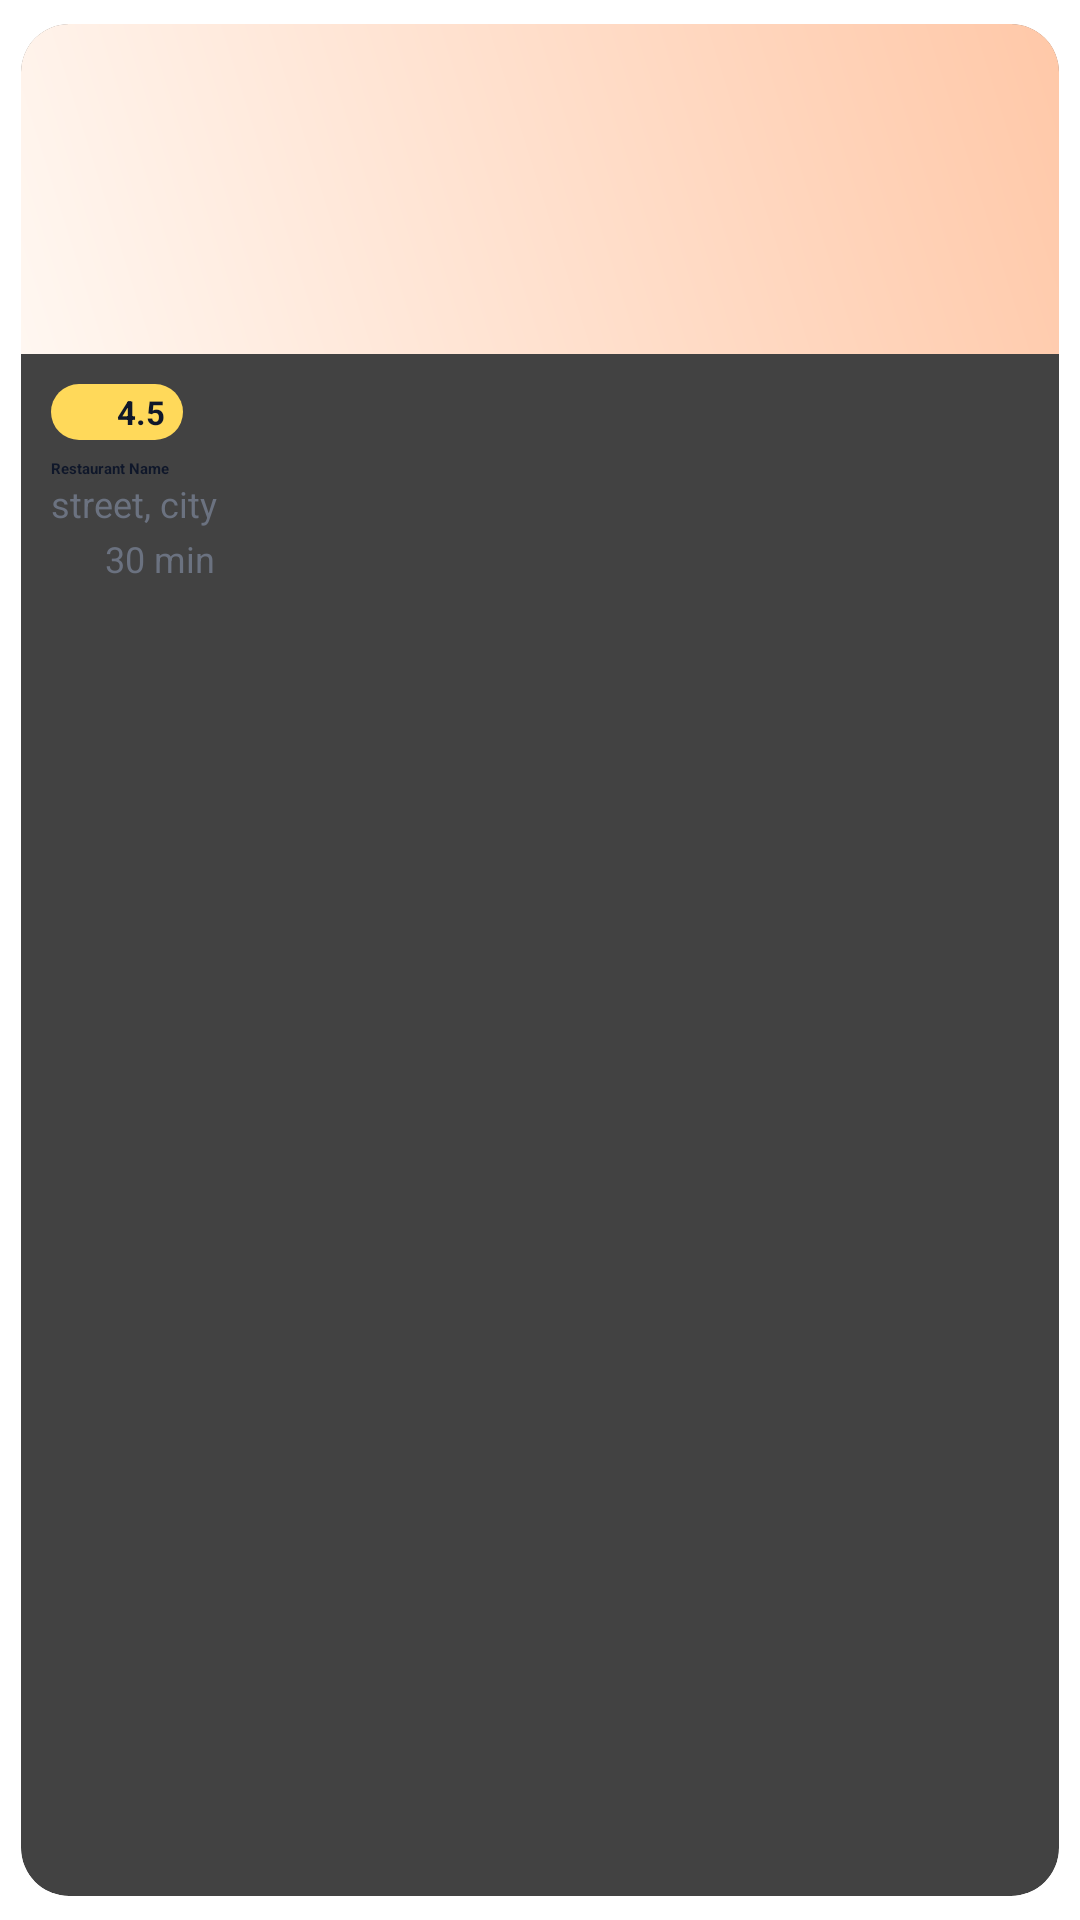

Write the Android layout XML for this screen, with the resource values it uses.
<!-- AndroidManifest.xml: application theme Theme.FoodDeliveryApp -->
<!-- res/layout/view_food_small_card.xml -->
<?xml version="1.0" encoding="utf-8"?>
<androidx.cardview.widget.CardView xmlns:android="http://schemas.android.com/apk/res/android"
    xmlns:app="http://schemas.android.com/apk/res-auto"
    android:layout_width="160dp"
    android:layout_height="250dp"
    android:layout_marginEnd="12dp"
    app:cardCornerRadius="16dp"
    app:cardUseCompatPadding="true"
    app:cardElevation="2dp">

    <LinearLayout
        android:orientation="vertical"
        android:layout_width="match_parent"
        android:layout_height="match_parent">

        <ImageView
            android:id="@+id/ivFood"
            android:layout_width="match_parent"
            android:layout_height="110dp"
            android:scaleType="centerCrop"
            android:src="@drawable/bg_card_image"/>

        
        <LinearLayout
            android:layout_width="match_parent"
            android:layout_height="0dp"
            android:layout_weight="1"
            android:orientation="vertical"
            android:padding="10dp">

            <LinearLayout
                android:layout_width="wrap_content"
                android:layout_height="wrap_content"
                android:background="@drawable/bg_chip_rating"
                android:paddingHorizontal="6dp"
                android:paddingVertical="2dp"
                android:gravity="center_vertical">
                <ImageView
                    android:layout_width="12dp"
                    android:layout_height="12dp"
                    app:srcCompat="@android:drawable/btn_star_big_on"
                    app:tint="@color/ink_900" />
                <TextView
                    android:id="@+id/ratings"
                    android:layout_width="wrap_content"
                    android:layout_height="wrap_content"
                    android:layout_marginStart="4dp"
                    android:text="4.5"
                    android:textColor="@color/ink_900"
                    android:textSize="11sp"
                    android:textStyle="bold"/>
            </LinearLayout>

            <TextView
                android:id="@+id/resName"
                android:layout_width="match_parent"
                android:layout_height="wrap_content"
                android:layout_marginTop="6dp"
                android:text="Restaurant Name"
                android:textColor="@color/ink_900"
                android:textStyle="bold"
                android:maxLines="1"/>

            <TextView
                android:id="@+id/restaurantAddress"
                android:layout_width="match_parent"
                android:layout_height="wrap_content"
                android:text="street, city"
                android:textColor="@color/ink_500"
                android:textSize="12sp"
                android:maxLines="1"/>

            <LinearLayout
                android:layout_width="wrap_content"
                android:layout_height="wrap_content"
                android:layout_marginTop="2dp"
                android:gravity="center_vertical">
                <ImageView
                    android:layout_width="14dp"
                    android:layout_height="14dp"
                    app:srcCompat="@android:drawable/ic_menu_recent_history"
                    app:tint="@color/ink_500" />
                <TextView
                    android:layout_width="wrap_content"
                    android:layout_height="wrap_content"
                    android:layout_marginStart="4dp"
                    android:text="30 min"
                    android:textColor="@color/ink_500"
                    android:textSize="12sp"/>

                <View
                    android:layout_width="0dp"
                    android:layout_height="0dp"
                    android:layout_weight="1"/>
            </LinearLayout>

            <LinearLayout
                android:layout_width="match_parent"
                android:layout_height="wrap_content"
                android:layout_marginTop="8dp"
                android:gravity="center_vertical">

                
                <View
                    android:layout_width="0dp"
                    android:layout_height="0dp"
                    android:layout_weight="1"/>
            </LinearLayout>

        </LinearLayout>
    </LinearLayout>
</androidx.cardview.widget.CardView>
<!-- resources referenced by this layout -->
<resources>
  <color name="ink_500">#6B7280</color>
  <color name="ink_900">#0F172A</color>
  <!-- drawable bg_card_image (drawable) -->
  <shape xmlns:android="http://schemas.android.com/apk/res/android">
      <gradient android:startColor="@color/brand_050" android:endColor="@color/brand_200" android:angle="45"/>
  </shape>
  <!-- drawable bg_chip_rating (drawable) -->
  <shape xmlns:android="http://schemas.android.com/apk/res/android">
      <solid android:color="@color/chip_yellow"/>
      <corners android:radius="10dp"/>
  </shape>
  <color name="brand_050">#FFF7F1</color>
  <color name="brand_200">#FFC8A8</color>
  <color name="chip_yellow">#FFD95A</color>
</resources>
